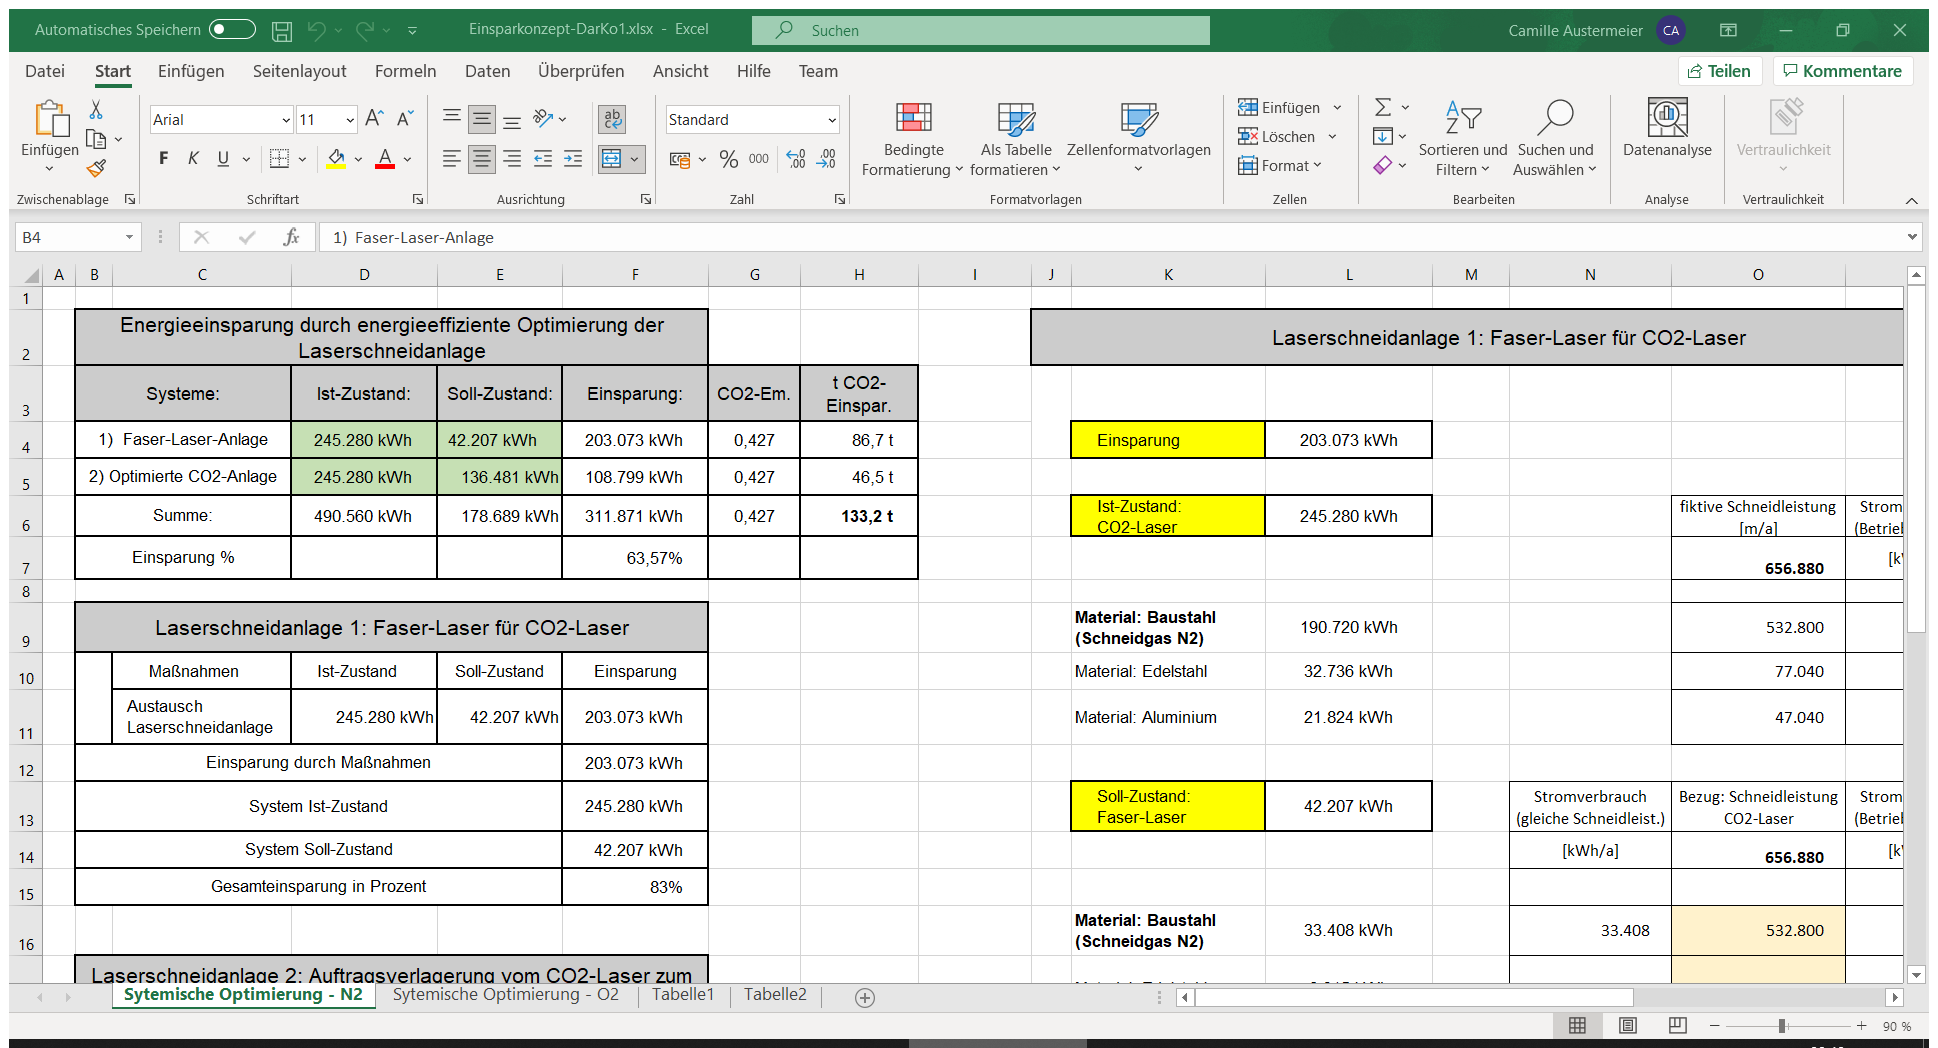
Task: Leerer Prozess
Workflow: Main

Step 1: Attach Window 'Einsparko Xlmain' on the element in window 'Einsparkonzept-DarKo1.xlsx - Excel' (excel.exe)

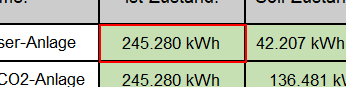
Step 2: get-text from the element '"D" 4'

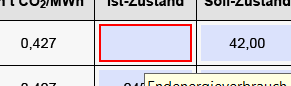
Step 3: type [str1IstKwh] into the editable text 'Endenergieverbrauch IST' in window 'eew_einsparkonzept - Darko-Darming-2021.pdf (GESCHÜTZT) - Adobe *' (acrord32.exe)